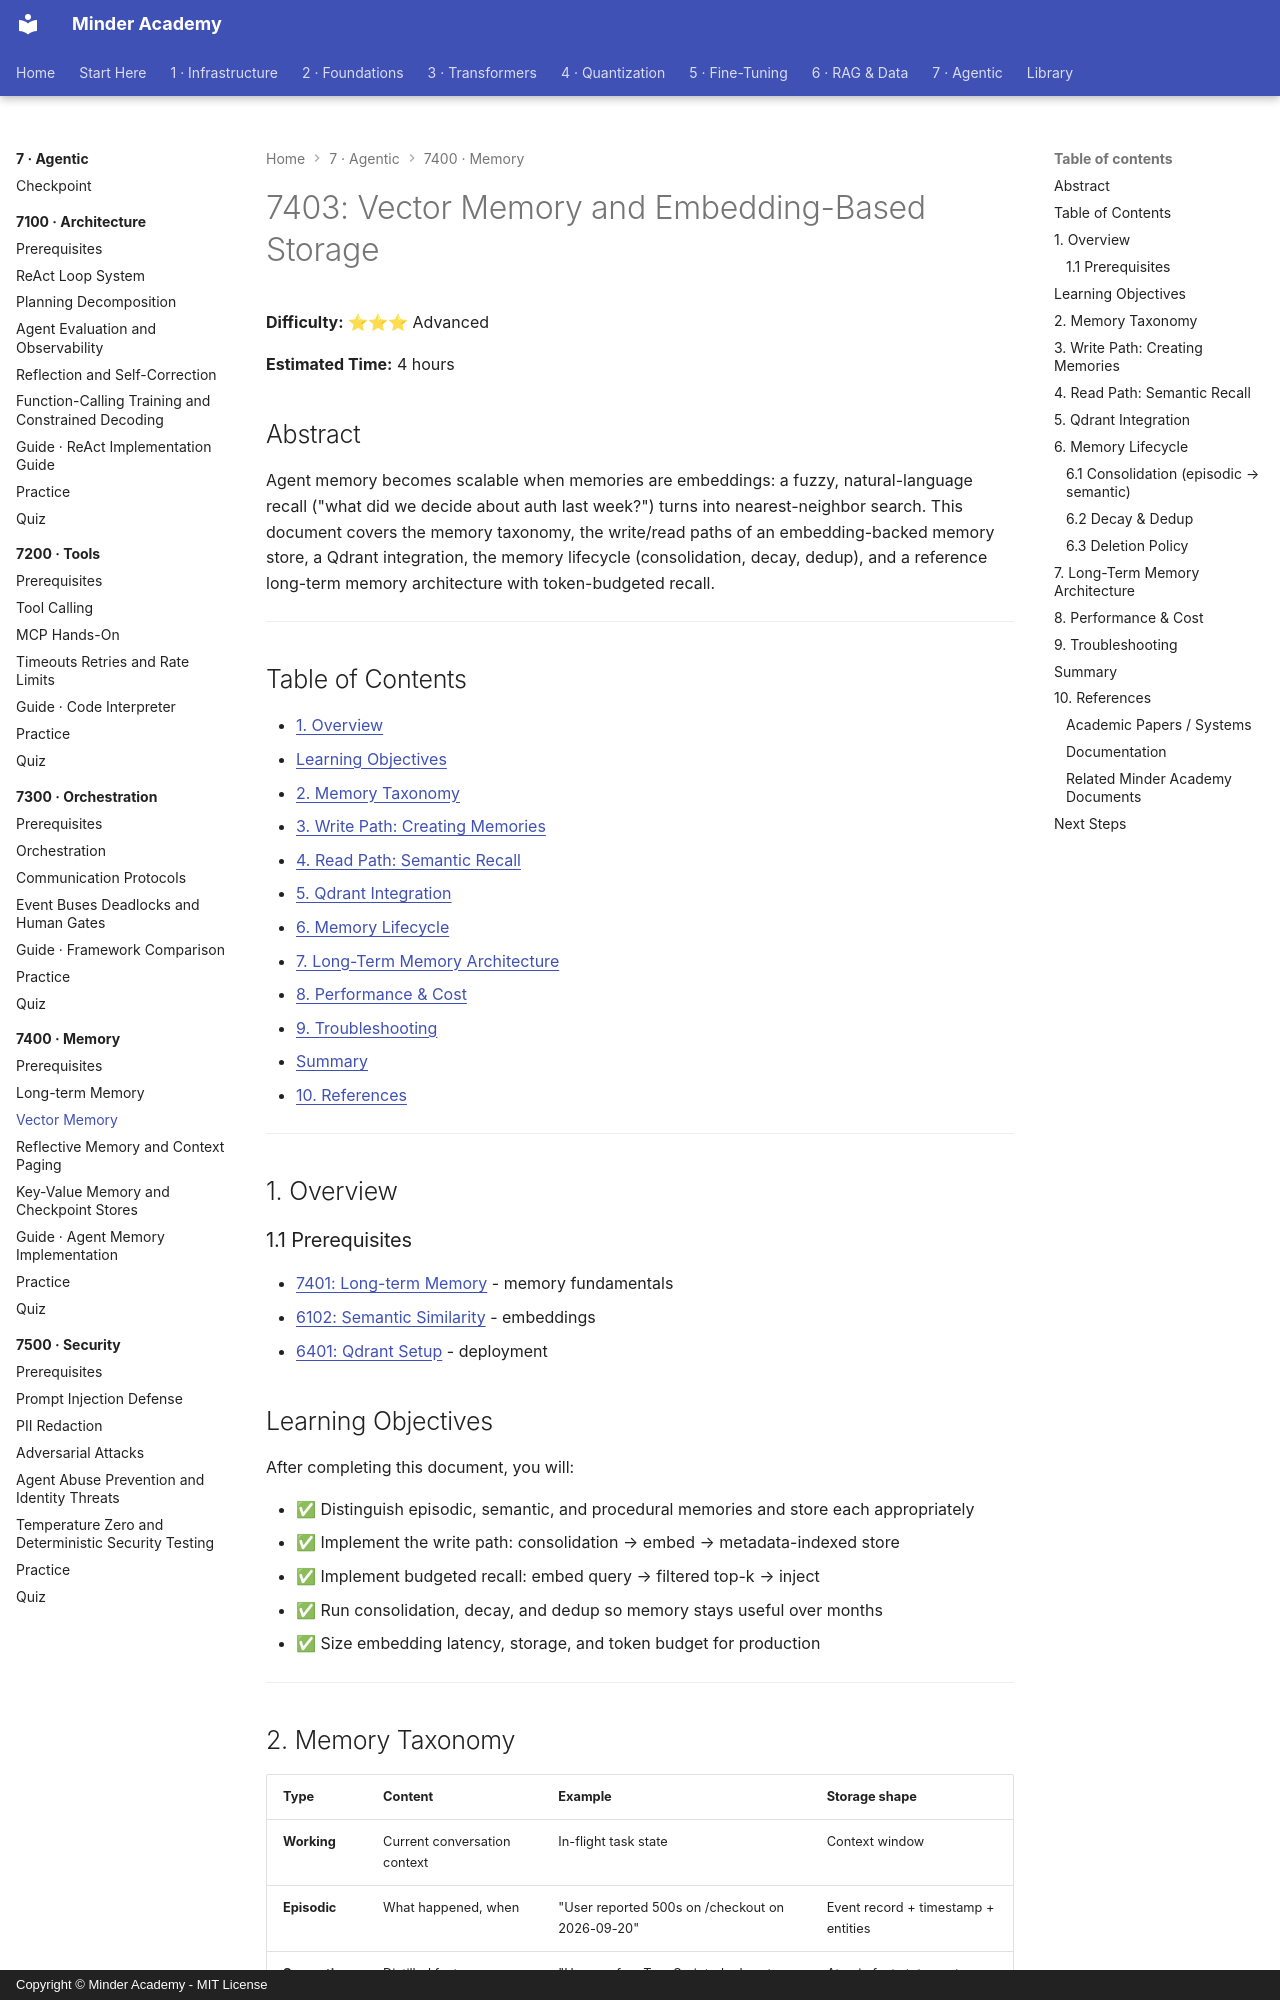

repository: minderhq/academy · page: phases/phase7-agentic/7400-memory/7403-Vector-Memory/index.html · generator: mkdocs · copyright: Copyright © Minder Academy - MIT License

---
Document ID: 7403
Title: "7403: Vector Memory and Embedding-Based Storage"
Phase: 7
Module: 7400
Last Updated: 2026-10-17
Status: Complete
Difficulty: Advanced
Estimated Time: 4 hours
Prerequisites: See module README
Related: See module README
Tags: ['agents', 'memory', 'vector-store', 'long-term-memory']
---

# 7403: Vector Memory and Embedding-Based Storage

**Difficulty:** ⭐⭐⭐ Advanced

**Estimated Time:** 4 hours

## Abstract

Agent memory becomes scalable when memories are embeddings: a fuzzy,
natural-language recall ("what did we decide about auth last week?")
turns into nearest-neighbor search. This document covers the memory
taxonomy, the write/read paths of an embedding-backed memory store, a
Qdrant integration, the memory lifecycle (consolidation, decay, dedup),
and a reference long-term memory architecture with token-budgeted recall.

---

## Table of Contents

- [1. Overview](#1-overview)
- [Learning Objectives](#learning-objectives)
- [2. Memory Taxonomy](#2-memory-taxonomy)
- [3. Write Path: Creating Memories](#3-write-path-creating-memories)
- [4. Read Path: Semantic Recall](#4-read-path-semantic-recall)
- [5. Qdrant Integration](#5-qdrant-integration)
- [6. Memory Lifecycle](#6-memory-lifecycle)
- [7. Long-Term Memory Architecture](#7-long-term-memory-architecture)
- [8. Performance & Cost](#8-performance--cost)
- [9. Troubleshooting](#9-troubleshooting)
- [Summary](#summary)
- [10. References](#10-references)

---

## 1. Overview

### 1.1 Prerequisites

- [7401: Long-term Memory](./7401-Long-term-Memory.md) - memory fundamentals
- [6102: Semantic Similarity](../../phase6-rag/6100-vector/6102-Semantic-Similarity.md) - embeddings
- [6401: Qdrant Setup](../../phase6-rag/6400-vector-databases/6401-Qdrant-Setup.md) - deployment

## Learning Objectives
After completing this document, you will:

- ✅ Distinguish episodic, semantic, and procedural memories and store each appropriately
- ✅ Implement the write path: consolidation → embed → metadata-indexed store
- ✅ Implement budgeted recall: embed query → filtered top-k → inject
- ✅ Run consolidation, decay, and dedup so memory stays useful over months
- ✅ Size embedding latency, storage, and token budget for production

---

## 2. Memory Taxonomy

| Type | Content | Example | Storage shape |
|------|---------|---------|---------------|
| **Working** | Current conversation context | In-flight task state | Context window |
| **Episodic** | What happened, when | "User reported 500s on /checkout on 2026-09-20" | Event record + timestamp + entities |
| **Semantic** | Distilled facts, preferences | "User prefers TypeScript; deploys to GCP" | Atomic fact statements |
| **Procedural** | How to do things | "Their release flow: tag → CI → staged rollout" | Checklist/playbook text |

Two design rules fall out of the taxonomy:

- **Episodic → semantic consolidation**: episodes are raw; periodically
  distill them into semantic facts (Section 6) — recall of facts beats
  recall of transcripts
- **Metadata is mandatory**: `type`, `timestamp`, `session_id`,
  `entities[]` — vector similarity alone returns stale and off-type noise

---
